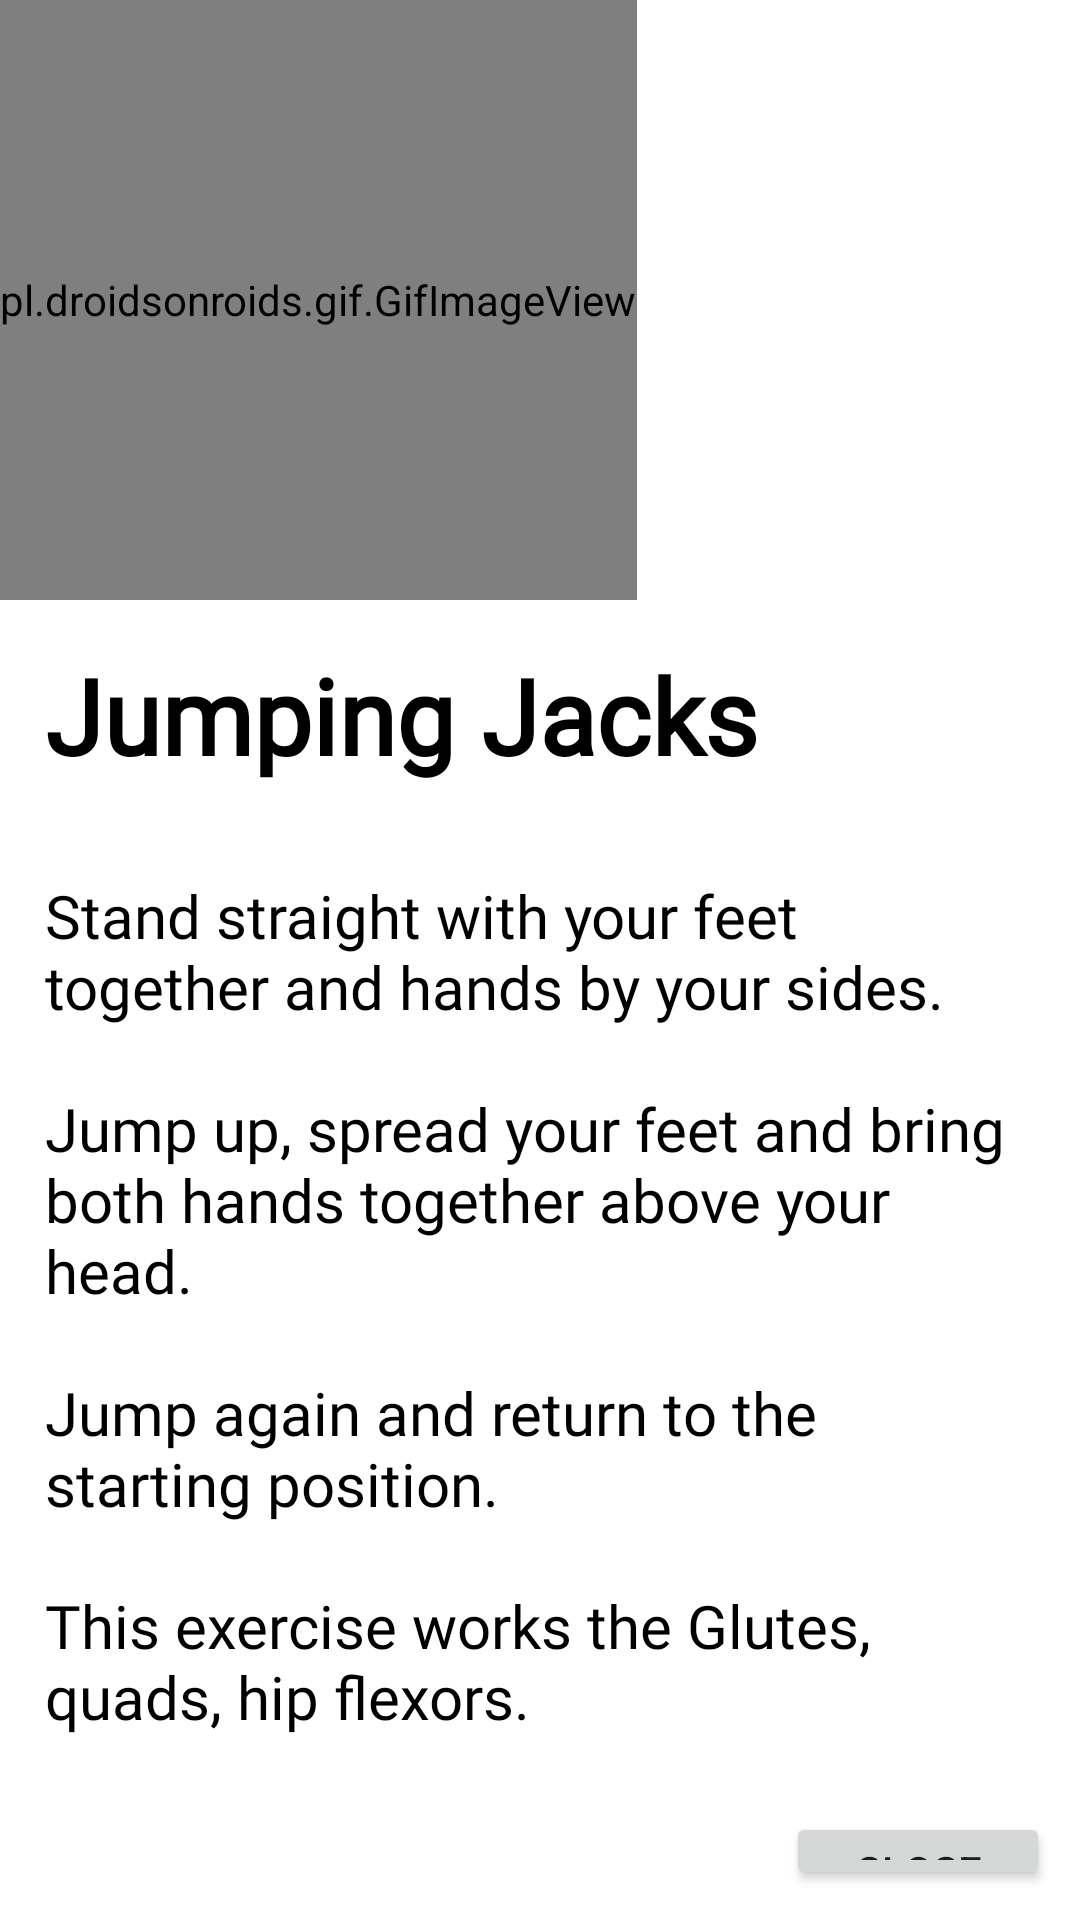

This screen was rendered from an Android layout file. Write that file and the resources it references.
<!-- AndroidManifest.xml: application theme Theme.MainActivity -->
<!-- res/layout/dialog_jacks.xml -->
<?xml version="1.0" encoding="utf-8"?>
<RelativeLayout
    xmlns:android="http://schemas.android.com/apk/res/android"
    android:layout_width="match_parent"
    android:layout_height="match_parent"
    android:background="@color/white">
    <pl.droidsonroids.gif.GifImageView
        android:layout_width="wrap_content"
        android:layout_height="200dp"
        android:id="@+id/gifMclimbers"
        android:src="@drawable/jumpingjacks"/>
    <TextView
        android:layout_width="wrap_content"
        android:layout_height="wrap_content"
        android:id="@+id/pushups_tv"
        android:layout_below="@+id/gifMclimbers"
        android:fontFamily="@font/maven_pro"
        android:layout_margin="10dp"
        android:padding="5dp"
        android:text="@string/jJacks"
        android:textColor="@color/black"
        android:textSize="35sp"
        android:textStyle="bold" />
    <TextView
        android:layout_width="wrap_content"
        android:layout_height="wrap_content"
        android:layout_margin="10dp"
        android:id="@+id/pushups_des"
        android:layout_below="@+id/pushups_tv"
        android:fontFamily="@font/maven_pro"
        android:padding="5dp"
        android:text="@string/Jacks_des"
        android:textColor="@color/black"
        android:textSize="20sp"
        />
    <Button
        android:layout_width="wrap_content"
        android:layout_height="wrap_content"
        android:id="@+id/cancel"
        android:layout_below="@+id/pushups_des"
        android:layout_alignParentEnd="true"
        android:layout_margin="10dp"
        android:text="@string/close"/>

</RelativeLayout>
<!-- resources referenced by this layout -->
<resources>
  <string name="Jacks_des">Stand straight with your feet together and hands by your sides.\n\nJump up, spread your feet and bring both hands together above your head.\n\nJump again and return to the starting position.\n\nThis exercise works the Glutes, quads, hip flexors.</string>
  <string name="close">Close</string>
  <string name="jJacks">Jumping Jacks</string>
  <style name="Theme.MainActivity" parent="Theme.MaterialComponents.Light.NoActionBar">
          
  
  
          <item name="colorPrimary">#448AFF</item>
          <item name="colorPrimaryVariant">@color/purple_700</item>
          <item name="colorOnPrimary">@color/white</item>
          
          <item name="colorSecondary">@color/teal_200</item>
          <item name="colorSecondaryVariant">@color/teal_700</item>
          <item name="colorOnSecondary">@color/black</item>
          
          <item name="android:statusBarColor">?attr/colorPrimaryVariant</item>
          
      </style>
  <!-- not gathered from this repository: default colours our renderer supplied (Android Studio template values) -->
  <color name="purple_700">#FF3700B3</color>
  <color name="teal_200">#FF03DAC5</color>
  <color name="teal_700">#FF018786</color>
  <color name="black">#FF000000</color>
  <color name="white">#FFFFFFFF</color>
</resources>
